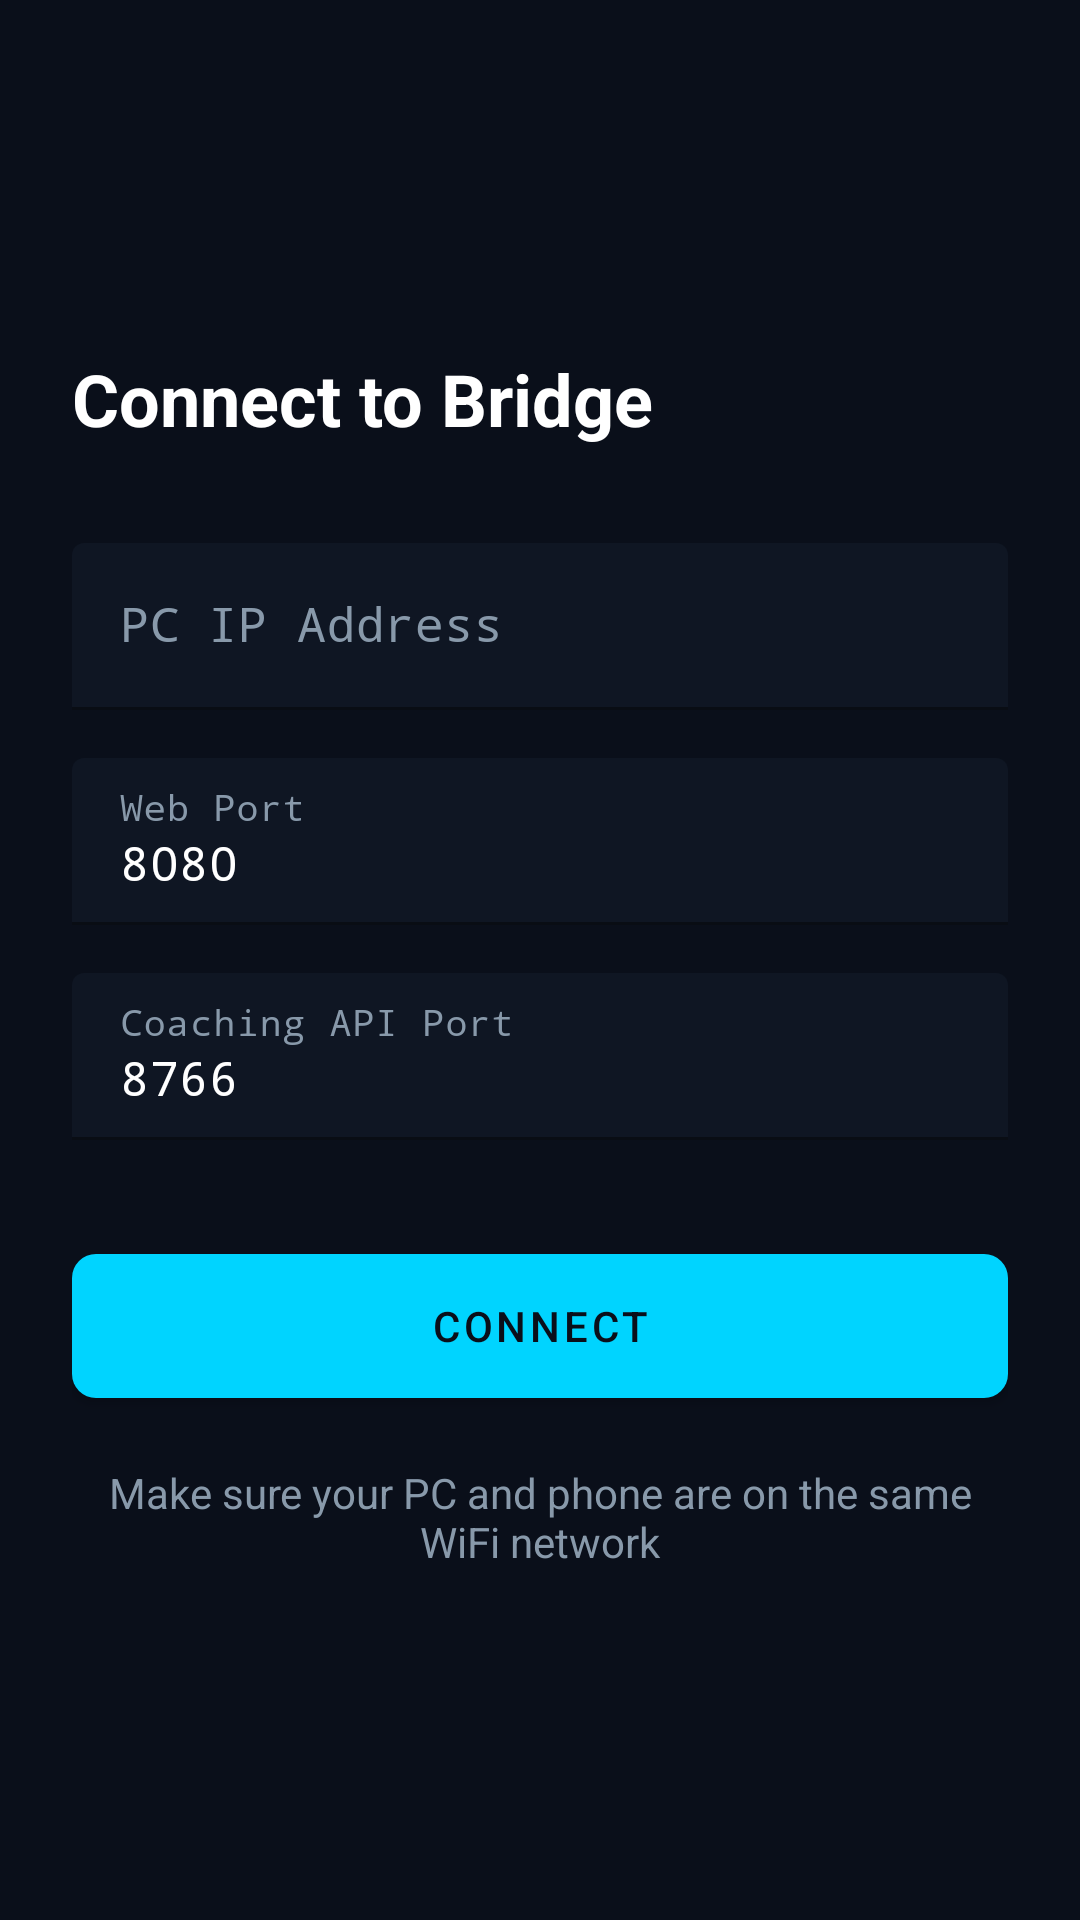

Write the Android layout XML for this screen, with the resource values it uses.
<!-- AndroidManifest.xml: application theme Theme.AntigravityGolf -->
<!-- res/layout/activity_connect.xml -->
<?xml version="1.0" encoding="utf-8"?>
<androidx.constraintlayout.widget.ConstraintLayout xmlns:android="http://schemas.android.com/apk/res/android"
    xmlns:app="http://schemas.android.com/apk/res-auto"
    android:layout_width="match_parent"
    android:layout_height="match_parent"
    android:background="@color/background_dark"
    android:padding="24dp">

    <TextView
        android:id="@+id/titleText"
        android:layout_width="wrap_content"
        android:layout_height="wrap_content"
        android:text="Connect to Bridge"
        android:textColor="@color/text_primary"
        android:textSize="24sp"
        android:textStyle="bold"
        android:layout_marginBottom="32dp"
        app:layout_constraintBottom_toTopOf="@+id/ipInputLayout"
        app:layout_constraintStart_toStartOf="parent"
        app:layout_constraintTop_toTopOf="parent"
        app:layout_constraintVertical_chainStyle="packed" />

    <com.google.android.material.textfield.TextInputLayout
        android:id="@+id/ipInputLayout"
        android:layout_width="match_parent"
        android:layout_height="wrap_content"
        android:hint="PC IP Address"
        android:textColorHint="@color/text_secondary"
        app:boxBackgroundColor="@color/surface_dark"
        app:boxStrokeColor="@color/border_dark"
        android:layout_marginBottom="16dp"
        app:layout_constraintBottom_toTopOf="@+id/portInputLayout"
        app:layout_constraintTop_toBottomOf="@+id/titleText">

        <com.google.android.material.textfield.TextInputEditText
            android:id="@+id/ipInput"
            android:layout_width="match_parent"
            android:layout_height="wrap_content"
            android:inputType="textUri"
            android:fontFamily="monospace"
            android:textColor="@color/text_primary" />
    </com.google.android.material.textfield.TextInputLayout>

    <com.google.android.material.textfield.TextInputLayout
        android:id="@+id/portInputLayout"
        android:layout_width="match_parent"
        android:layout_height="wrap_content"
        android:hint="Web Port"
        android:textColorHint="@color/text_secondary"
        app:boxBackgroundColor="@color/surface_dark"
        app:boxStrokeColor="@color/border_dark"
        android:layout_marginBottom="16dp"
        app:layout_constraintBottom_toTopOf="@+id/coachingPortInputLayout"
        app:layout_constraintTop_toBottomOf="@+id/ipInputLayout">

        <com.google.android.material.textfield.TextInputEditText
            android:id="@+id/portInput"
            android:layout_width="match_parent"
            android:layout_height="wrap_content"
            android:inputType="number"
            android:fontFamily="monospace"
            android:text="8080"
            android:textColor="@color/text_primary" />
    </com.google.android.material.textfield.TextInputLayout>

    <com.google.android.material.textfield.TextInputLayout
        android:id="@+id/coachingPortInputLayout"
        android:layout_width="match_parent"
        android:layout_height="wrap_content"
        android:hint="Coaching API Port"
        android:textColorHint="@color/text_secondary"
        app:boxBackgroundColor="@color/surface_dark"
        app:boxStrokeColor="@color/border_dark"
        android:layout_marginBottom="32dp"
        app:layout_constraintBottom_toTopOf="@+id/connectBtn"
        app:layout_constraintTop_toBottomOf="@+id/portInputLayout">

        <com.google.android.material.textfield.TextInputEditText
            android:id="@+id/coachingPortInput"
            android:layout_width="match_parent"
            android:layout_height="wrap_content"
            android:inputType="number"
            android:fontFamily="monospace"
            android:text="8766"
            android:textColor="@color/text_primary" />
    </com.google.android.material.textfield.TextInputLayout>

    <com.google.android.material.button.MaterialButton
        android:id="@+id/connectBtn"
        android:layout_width="match_parent"
        android:layout_height="60dp"
        android:text="@string/connect"
        android:textColor="@color/background_dark"
        app:backgroundTint="@color/accent_cyan"
        app:cornerRadius="8dp"
        android:layout_marginBottom="16dp"
        app:layout_constraintBottom_toTopOf="@+id/helpText"
        app:layout_constraintTop_toBottomOf="@+id/coachingPortInputLayout" />

    <TextView
        android:id="@+id/helpText"
        android:layout_width="match_parent"
        android:layout_height="wrap_content"
        android:text="Make sure your PC and phone are on the same WiFi network"
        android:textColor="@color/text_secondary"
        android:textSize="14sp"
        android:textAlignment="center"
        app:layout_constraintBottom_toBottomOf="parent"
        app:layout_constraintTop_toBottomOf="@+id/connectBtn" />

</androidx.constraintlayout.widget.ConstraintLayout>
<!-- resources referenced by this layout -->
<resources>
  <color name="accent_cyan">#00d4ff</color>
  <color name="background_dark">#0a0f1a</color>
  <color name="border_dark">#1a2639</color>
  <color name="surface_dark">#0f1623</color>
  <color name="text_primary">#ffffff</color>
  <color name="text_secondary">#8899aa</color>
  <string name="connect">CONNECT</string>
  <style name="Theme.AntigravityGolf" parent="Theme.MaterialComponents.DayNight.NoActionBar">
          <item name="colorPrimary">@color/accent_cyan</item>
          <item name="colorOnPrimary">@color/background_dark</item>
          <item name="android:statusBarColor">@color/background_darker</item>
          <item name="android:windowBackground">@color/background_dark</item>
          <item name="android:textColor">@color/text_primary</item>
      </style>
  <color name="background_darker">#05080d</color>
</resources>
